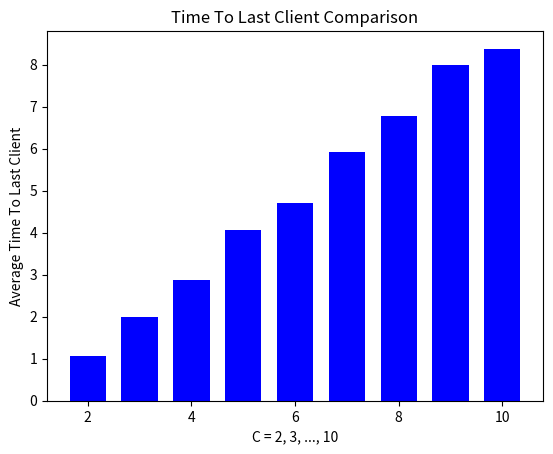

Here is the Python script that generated this plot:
# M/M/1
# Entrada dada por um processo Poison
# Servico dada por uma distribuicao exponencial

import matplotlib.pyplot as plt
import numpy as np
import math

# Sets the random number generator seed to 1
np.random.seed()

# This block defines lambda, mu and the Average Busy Period (ABP = E(B_C)) according mathematical analysis of Question 2.1
LAMBDAMM1 = 1
MUMM1 = 2
ABP = (1/MUMM1)/(1-(LAMBDAMM1/MUMM1))

# This function calculates confidence interval
def confidenceInterval(list):
    minCI = np.mean(list) - (1.96 * (np.std(list) / math.sqrt(len(list)) ))
    maxCI = np.mean(list) + (1.96 * (np.std(list) / math.sqrt(len(list)) ))
    return minCI, maxCI

# this function calculates number of busy periods, their average, confidence interval and if expected values are within the interval 
def metricsTimeToLastClient(list, c):

    expectedValue = (c*ABP) - ABP       # E(U_C) = C*E(B_C) - E(B_C) according to mathematical analysis of Question 2.2

    ciMin, ciMax = confidenceInterval(list)
    print(f"Number of samples: {len(list)}")
    print(f"Average Time until 1 client, C = {c}: {np.mean(list):.4f}")
    print(f"Confidence Interval: [{ciMin:.4f}, {ciMax:.4f}]")

    if(ciMin<=expectedValue<=ciMax):
        print(f"Success. Expected value {expectedValue} within confidence interval.\n")
        return True

    else:
        print(f"Failure. Expected value {expectedValue} NOT within confidence interval.\n")
        return False


# this function realiza a M/M/1 simulation
# This simulator specifically starts with predefined customers and ends when the server reaches 1 customer for the first time
def simulatorMM1(n):
    
    # Initializes the simulation time 
    simultime = 0

    # Variables which armazenate the times of arrival and departure
    tax_arrival = 1         # arrival time (1/lambda, where lambda=1)
    tax_departure = 0.5     # service time (1/mu, where mu=2)

    #print(f"\nBeginning M/M/1 simulator with {n} customers.\n")

    # Starts the main simulation loop, which iterates until the server reaches 1 customer
    while(1):

        # this block get samples exponentially distributed by the variables tax_arrival or tax_departure
        time_of_arrival = np.random.exponential(tax_arrival)
        time_of_departure = np.random.exponential(tax_departure)

        if (n==0 or time_of_arrival < time_of_departure):
            simultime += time_of_arrival
            #print(f"[{simultime:08.4f}] {'arrival':>10}, {n} => {n + 1}")      # This block prints out a message indicating the arrival,
            n += 1                                                              # updates the number of customers in the system

        else:
            simultime += time_of_departure
            #print(f"[{simultime:08.4f}] {'departure':>10}, {n} => {n - 1}")    # This block prints out a message indicating the departure,
            n -= 1                                                              # updates the number of customers in the system
            if(n==1): break                                                     # end simulation loop

    #print(f"\nSystem empty. End of simulation with {simultime:08.4f} time\n")
    return simultime                                                            # Return time until last client in the server

# This block defines the range of starting number of customers in the system and number of iterations
MINCUSTOMERS = 2
MAXCUSTOMERS = 10
NUMITERATIONS = 400

#This block defines list of average times and variable of successes
avgTimeToLastClient = []
successes = 0

# This block executes the program based on Question 2.2 parameters
for numC in range (MINCUSTOMERS,MAXCUSTOMERS+1):
    temp = []
    for i in range (NUMITERATIONS):
        temp.append(simulatorMM1(numC))
    if(metricsTimeToLastClient(temp, numC)): successes += 1
    avgTimeToLastClient.append(np.mean(temp))
print(f"Simulation ended with {successes}/{MAXCUSTOMERS-MINCUSTOMERS+1} successes.\n")

#"""
#this block creates a bar graph for comparison of duration of the times to 1 client
print("Creating Time To Last Client bar graph...\n")
x = list(range(MINCUSTOMERS,MAXCUSTOMERS+1))
plt.bar(x, avgTimeToLastClient, color ='blue',width = 0.7)
plt.xlabel("C = 2, 3, ..., 10")
plt.ylabel("Average Time To Last Client")
plt.title("Time To Last Client Comparison")
plt.show()
#"""
